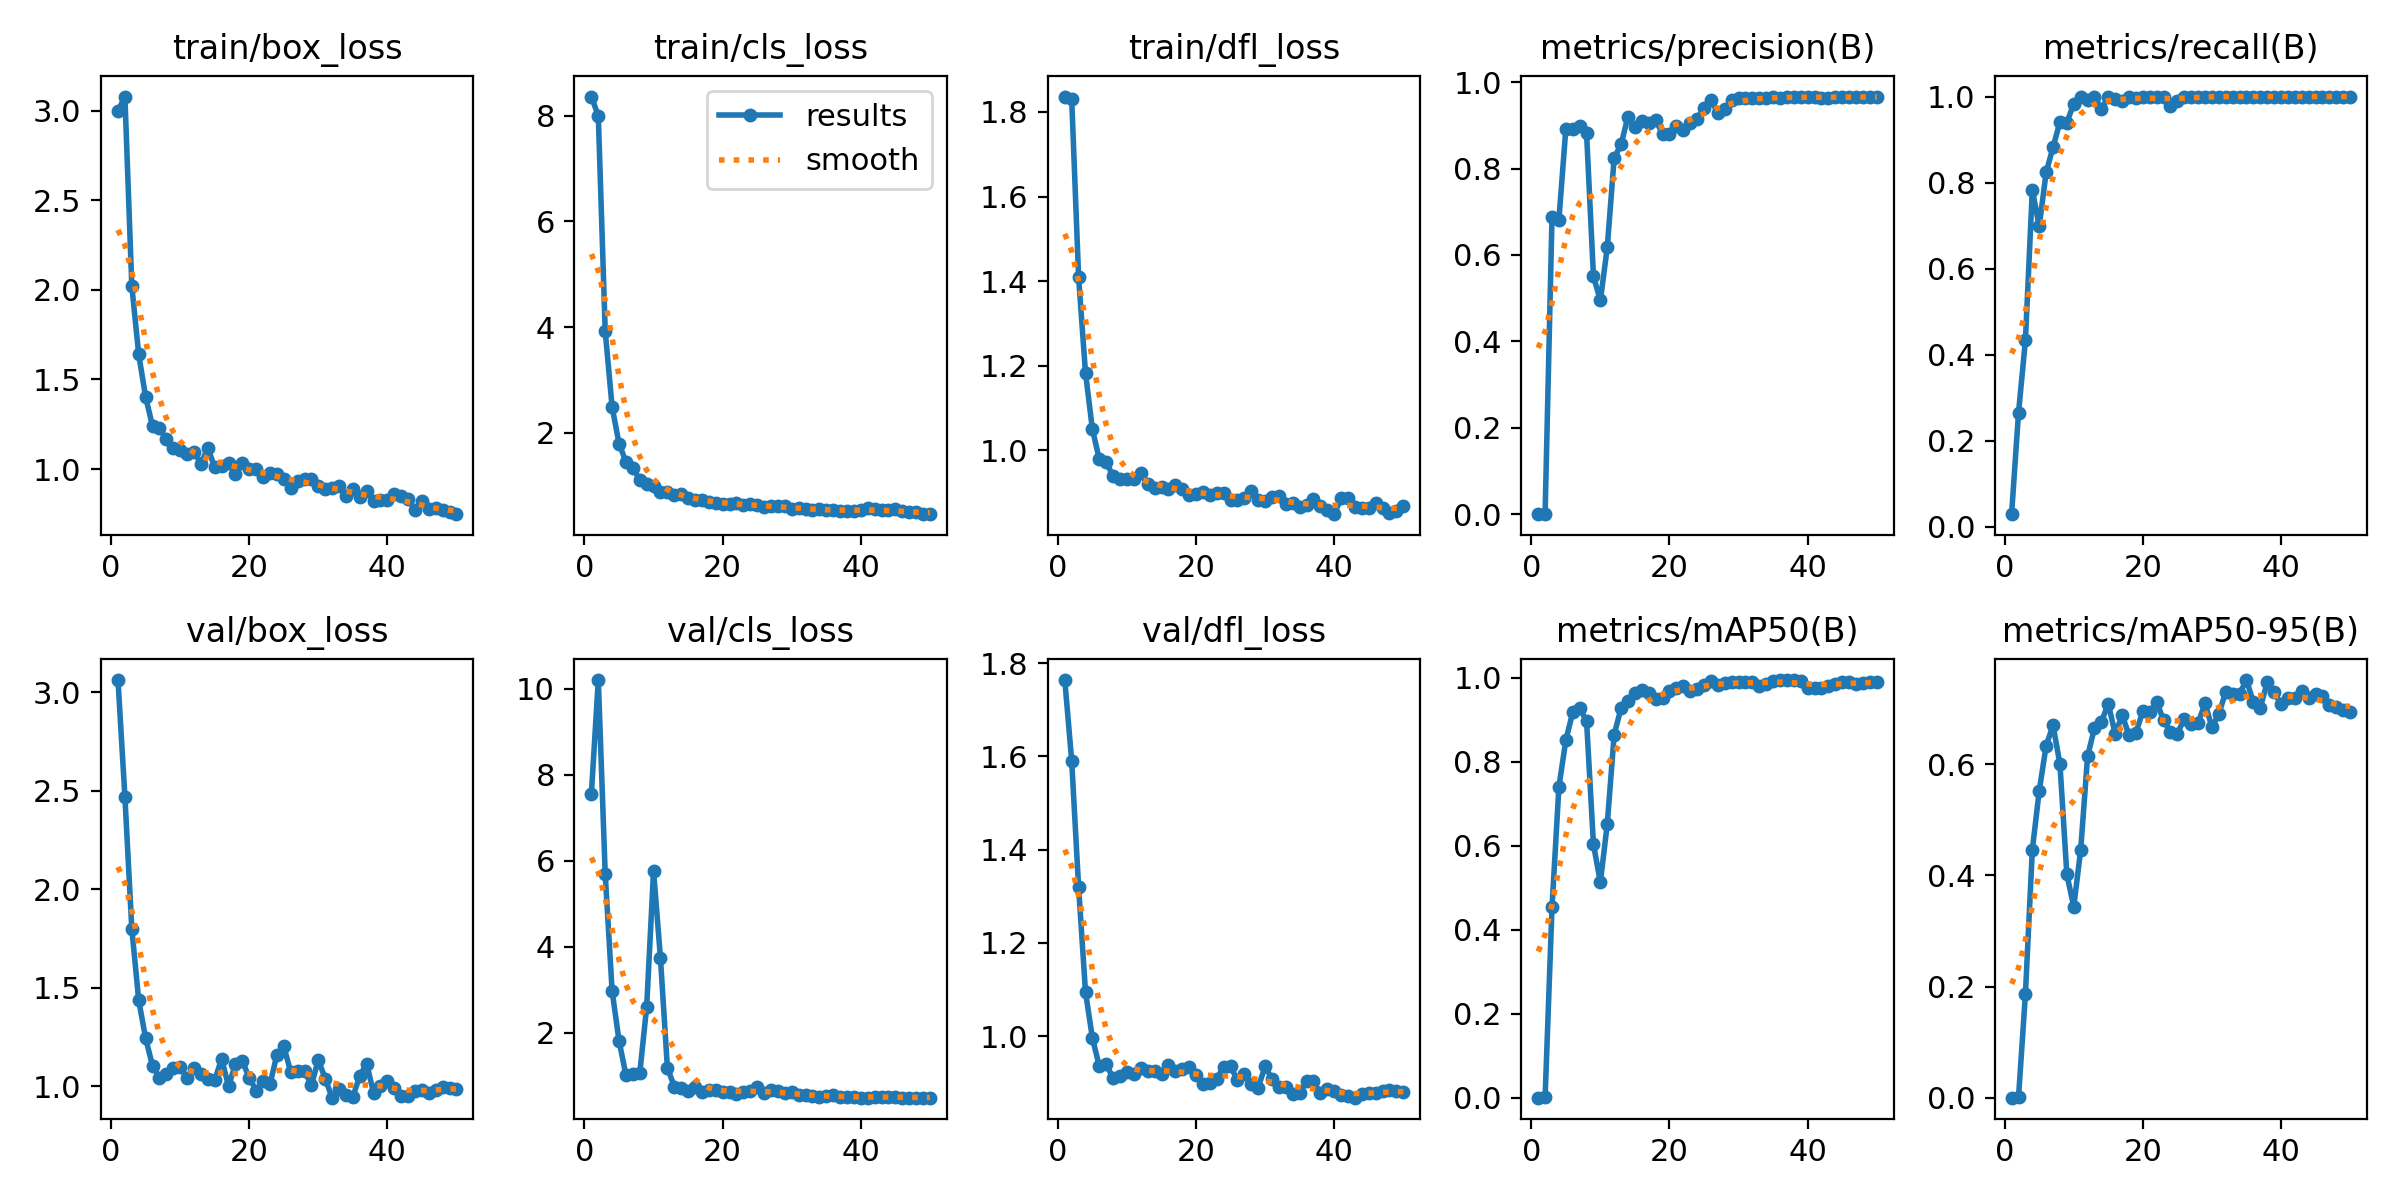

Data behind this chart, as committed beside it:
epoch, time, train/box_loss, train/cls_loss, train/dfl_loss, metrics/precision(B), metrics/recall(B), metrics/mAP50(B), metrics/mAP50-95(B), val/box_loss, val/cls_loss, val/dfl_loss, lr/pg0, lr/pg1, lr/pg2
1, 4.601, 2.998, 8.367, 1.836, 0.00017, 0.02941, 0.0001, 4e-05, 3.062, 7.565, 1.764, 2.856e-05, 2.856e-05, 2.856e-05
2, 8.514, 3.078, 8, 1.831, 0.00143, 0.2647, 0.00113, 0.00054, 2.469, 10.2, 1.59, 6.29877e-05, 6.29877e-05, 6.29877e-05
3, 12.7, 2.021, 3.922, 1.409, 0.6874, 0.4334, 0.454, 0.186, 1.798, 5.695, 1.319, 9.60016e-05, 9.60016e-05, 9.60016e-05
4, 16.86, 1.639, 2.484, 1.183, 0.6819, 0.7831, 0.7408, 0.446, 1.435, 2.972, 1.095, 0.0001276, 0.0001276, 0.0001276
5, 21.04, 1.402, 1.793, 1.05, 0.8916, 0.6985, 0.8513, 0.5521, 1.243, 1.816, 0.9959, 0.0001578, 0.0001578, 0.0001578
6, 25.23, 1.239, 1.448, 0.9788, 0.8921, 0.8235, 0.9185, 0.6334, 1.103, 1.018, 0.9353, 0.0001866, 0.0001866, 0.0001866
7, 29.41, 1.23, 1.327, 0.9717, 0.8982, 0.8823, 0.9273, 0.6701, 1.043, 1.036, 0.94, 0.0002139, 0.0002139, 0.0002139
8, 33.59, 1.165, 1.106, 0.9396, 0.8819, 0.9412, 0.8979, 0.6002, 1.06, 1.055, 0.9096, 0.0002399, 0.0002399, 0.0002399
9, 37.67, 1.116, 1.029, 0.9317, 0.5505, 0.9393, 0.604, 0.4017, 1.093, 2.599, 0.9155, 0.0002644, 0.0002644, 0.0002644
10, 41.71, 1.104, 0.9948, 0.9323, 0.4947, 0.9838, 0.513, 0.3438, 1.099, 5.769, 0.9236, 0.0002875, 0.0002875, 0.0002875
11, 45.74, 1.083, 0.8757, 0.9336, 0.6175, 1, 0.6522, 0.4457, 1.039, 3.732, 0.9197, 0.0003092, 0.0003092, 0.0003092
12, 49.78, 1.097, 0.8687, 0.9455, 0.8248, 0.9917, 0.8651, 0.614, 1.094, 1.19, 0.9317, 0.0003295, 0.0003295, 0.0003295
13, 53.79, 1.03, 0.8098, 0.9208, 0.8556, 1, 0.9283, 0.6655, 1.061, 0.7503, 0.9249, 0.0003484, 0.0003484, 0.0003484
14, 57.86, 1.117, 0.8435, 0.9115, 0.9204, 0.9706, 0.944, 0.6763, 1.037, 0.711, 0.9259, 0.0003658, 0.0003658, 0.0003658
15, 62, 1.01, 0.7591, 0.9142, 0.895, 1, 0.9648, 0.7091, 1.03, 0.6478, 0.9183, 0.0003819, 0.0003819, 0.0003819
16, 66.15, 1.017, 0.721, 0.9078, 0.9111, 0.9934, 0.9704, 0.6542, 1.138, 0.7373, 0.9387, 0.0003965, 0.0003965, 0.0003965
17, 70.17, 1.032, 0.725, 0.9172, 0.905, 0.9898, 0.965, 0.6885, 0.9998, 0.6352, 0.9248, 0.0004098, 0.0004098, 0.0004098
18, 74.22, 0.974, 0.6791, 0.9093, 0.9129, 0.998, 0.9494, 0.6526, 1.111, 0.6775, 0.9292, 0.0004216, 0.0004216, 0.0004216
19, 78.28, 1.033, 0.6693, 0.8949, 0.8803, 0.9967, 0.9524, 0.6562, 1.127, 0.6656, 0.9343, 0.000432, 0.000432, 0.000432
20, 82.35, 0.9993, 0.6462, 0.8979, 0.88, 1, 0.9678, 0.6958, 1.042, 0.6294, 0.9158, 0.0004409, 0.0004409, 0.0004409
21, 86.42, 1.003, 0.6448, 0.9013, 0.8995, 1, 0.9752, 0.6932, 0.977, 0.6293, 0.8977, 0.0004313, 0.0004313, 0.0004313
22, 90.53, 0.9571, 0.6625, 0.8943, 0.8889, 1, 0.9809, 0.7121, 1.025, 0.5882, 0.8996, 0.0004171, 0.0004171, 0.0004171
23, 94.74, 0.9789, 0.6251, 0.8988, 0.9063, 1, 0.9692, 0.679, 1.008, 0.6235, 0.9091, 0.000403, 0.000403, 0.000403
24, 98.86, 0.9748, 0.645, 0.9001, 0.9152, 0.9772, 0.9728, 0.6581, 1.158, 0.6456, 0.934, 0.0003888, 0.0003888, 0.0003888
25, 102.9, 0.9456, 0.6365, 0.882, 0.9394, 0.9905, 0.9841, 0.6553, 1.203, 0.7405, 0.9351, 0.0003747, 0.0003747, 0.0003747
26, 107, 0.8942, 0.5838, 0.8825, 0.9589, 1, 0.9932, 0.6815, 1.071, 0.5926, 0.9058, 0.0003606, 0.0003606, 0.0003606
27, 111.1, 0.9317, 0.6124, 0.888, 0.9289, 1, 0.9823, 0.6717, 1.075, 0.6603, 0.9186, 0.0003464, 0.0003464, 0.0003464
28, 115.2, 0.9438, 0.6034, 0.9032, 0.9367, 1, 0.9877, 0.6738, 1.079, 0.6379, 0.8977, 0.0003323, 0.0003323, 0.0003323
29, 119.3, 0.9464, 0.6017, 0.8833, 0.9578, 1, 0.9897, 0.7101, 1.003, 0.5967, 0.8899, 0.0003182, 0.0003182, 0.0003182
30, 123.4, 0.907, 0.5547, 0.8817, 0.9626, 1, 0.9897, 0.6663, 1.134, 0.6155, 0.9355, 0.000304, 0.000304, 0.000304
31, 127.4, 0.8865, 0.5814, 0.8899, 0.9639, 1, 0.9915, 0.6908, 1.037, 0.5449, 0.9083, 0.0002899, 0.0002899, 0.0002899
32, 131.6, 0.8939, 0.5586, 0.8923, 0.9633, 1, 0.9897, 0.7301, 0.9411, 0.5553, 0.891, 0.0002757, 0.0002757, 0.0002757
33, 135.8, 0.9063, 0.5306, 0.8735, 0.9622, 1, 0.9803, 0.7268, 0.9838, 0.5331, 0.8907, 0.0002616, 0.0002616, 0.0002616
34, 139.9, 0.8493, 0.5495, 0.8768, 0.9638, 1, 0.9859, 0.7269, 0.9558, 0.5106, 0.8768, 0.0002475, 0.0002475, 0.0002475
35, 144, 0.8862, 0.5308, 0.8671, 0.9649, 1, 0.9932, 0.7515, 0.9447, 0.5386, 0.8772, 0.0002333, 0.0002333, 0.0002333
36, 148.3, 0.8444, 0.5351, 0.8708, 0.964, 1, 0.995, 0.7116, 1.053, 0.5432, 0.9035, 0.0002192, 0.0002192, 0.0002192
37, 152.3, 0.8763, 0.5218, 0.8844, 0.9646, 1, 0.995, 0.7013, 1.114, 0.5156, 0.9035, 0.0002051, 0.0002051, 0.0002051
38, 156.4, 0.8201, 0.5167, 0.8697, 0.9648, 1, 0.995, 0.7474, 0.965, 0.514, 0.8773, 0.0001909, 0.0001909, 0.0001909
39, 160.5, 0.8288, 0.5071, 0.8583, 0.9665, 1, 0.9932, 0.7302, 0.9988, 0.5052, 0.886, 0.0001768, 0.0001768, 0.0001768
40, 164.6, 0.8286, 0.5315, 0.8494, 0.9659, 1, 0.9768, 0.7081, 1.025, 0.4936, 0.8832, 0.0001626, 0.0001626, 0.0001626
41, 169.7, 0.8596, 0.5628, 0.8877, 0.9657, 1, 0.9768, 0.7192, 0.9904, 0.4941, 0.8744, 0.0001485, 0.0001485, 0.0001485
42, 173.8, 0.8475, 0.5505, 0.8885, 0.9634, 1, 0.9768, 0.7201, 0.9501, 0.514, 0.8711, 0.0001344, 0.0001344, 0.0001344
43, 177.8, 0.8321, 0.526, 0.8657, 0.9643, 1, 0.9803, 0.732, 0.9474, 0.5143, 0.8682, 0.0001202, 0.0001202, 0.0001202
44, 181.9, 0.7712, 0.5255, 0.8649, 0.9649, 1, 0.9859, 0.7197, 0.9764, 0.5151, 0.875, 0.0001061, 0.0001061, 0.0001061
45, 186, 0.8207, 0.5469, 0.8629, 0.9648, 1, 0.9915, 0.7265, 0.9776, 0.5157, 0.8781, 9.19632e-05, 9.19632e-05, 9.19632e-05
46, 190, 0.7767, 0.5141, 0.8749, 0.9653, 1, 0.9897, 0.7229, 0.9657, 0.4934, 0.8785, 7.7826e-05, 7.7826e-05, 7.7826e-05
47, 194.1, 0.7818, 0.4948, 0.8643, 0.9657, 1, 0.9859, 0.7073, 0.9812, 0.4954, 0.8818, 6.36888e-05, 6.36888e-05, 6.36888e-05
48, 198.1, 0.7693, 0.4918, 0.851, 0.9662, 1, 0.9877, 0.7034, 0.9957, 0.4936, 0.8842, 4.95516e-05, 4.95516e-05, 4.95516e-05
49, 202.2, 0.7575, 0.455, 0.8574, 0.9657, 1, 0.9897, 0.698, 0.9926, 0.4919, 0.8824, 3.54144e-05, 3.54144e-05, 3.54144e-05
50, 206.4, 0.748, 0.4644, 0.8692, 0.9652, 1, 0.9915, 0.6938, 0.987, 0.4943, 0.8804, 2.12772e-05, 2.12772e-05, 2.12772e-05
